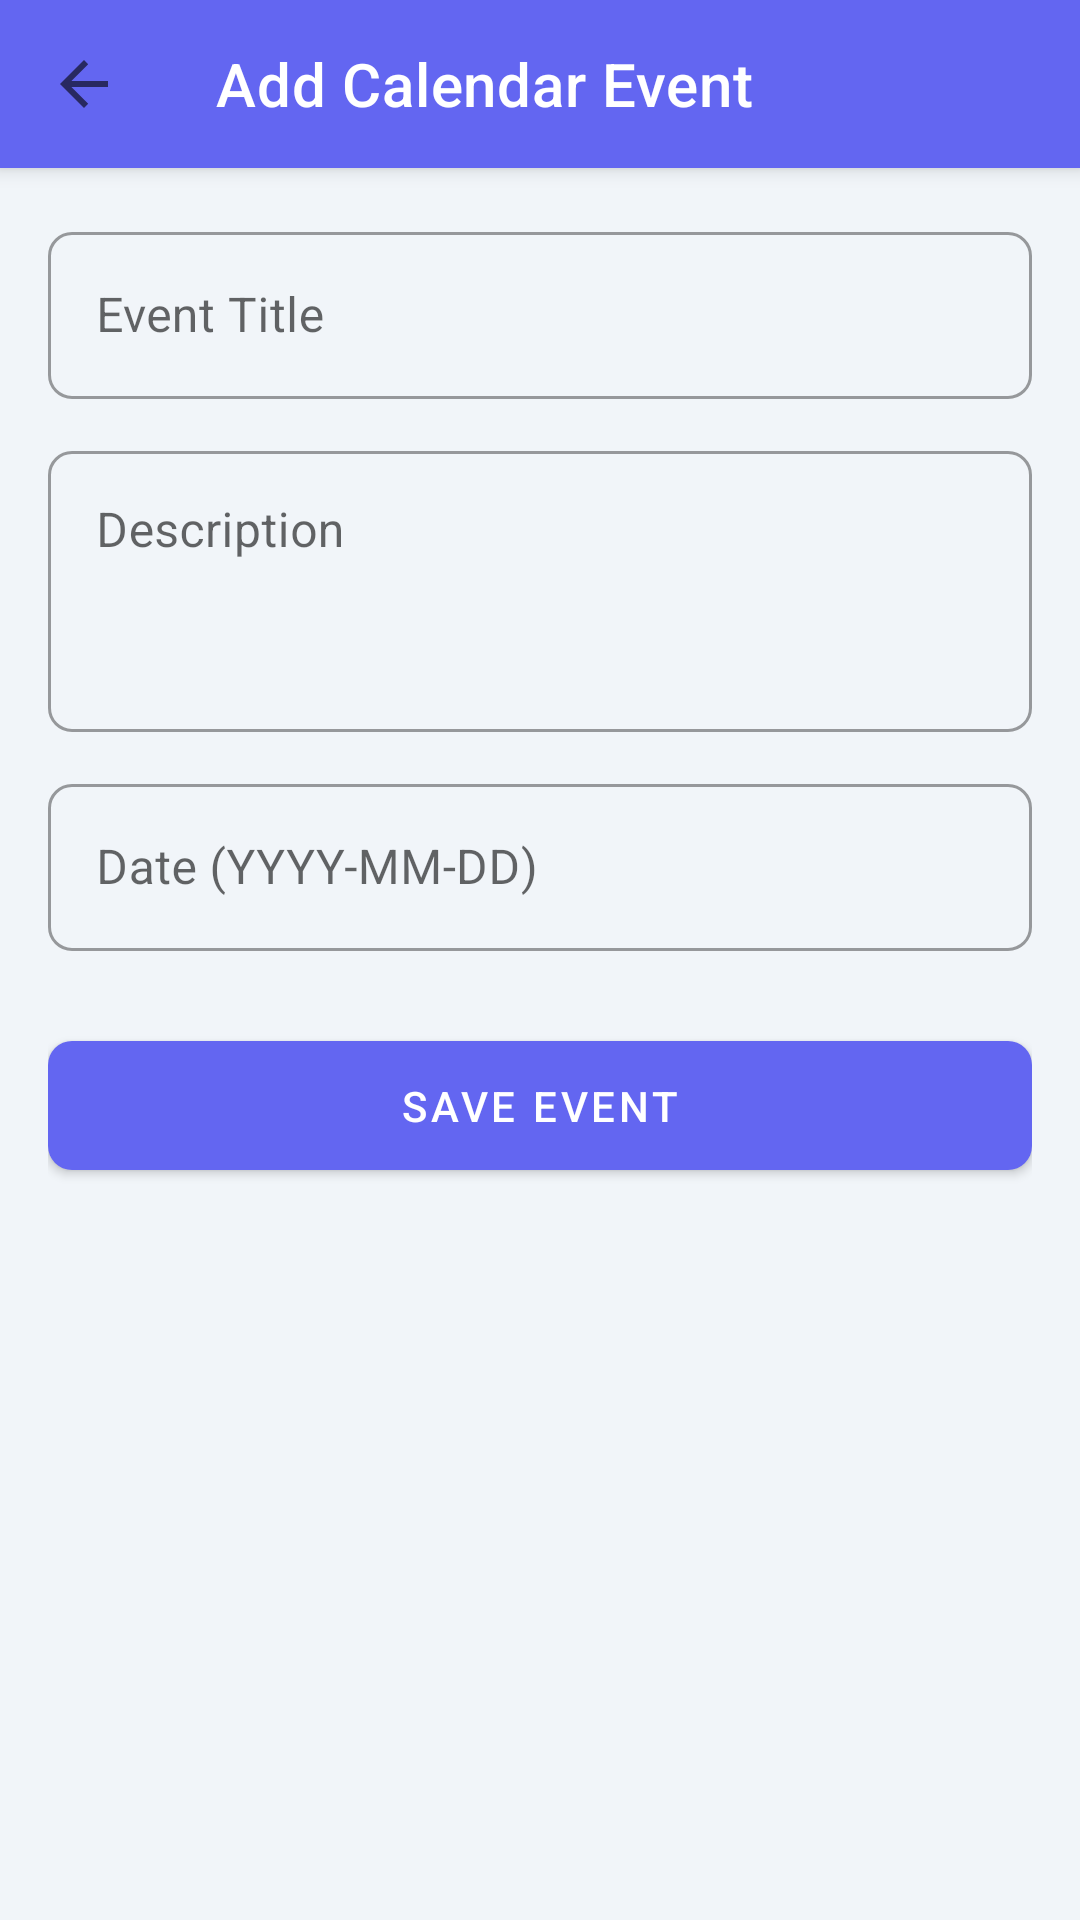

Produce the Android XML layout that renders to this screen, including the resource entries it uses.
<!-- AndroidManifest.xml: application theme Theme.ClassMate -->
<!-- res/layout/activity_add_calendar_event.xml -->
<?xml version="1.0" encoding="utf-8"?>
<androidx.coordinatorlayout.widget.CoordinatorLayout xmlns:android="http://schemas.android.com/apk/res/android"
    xmlns:app="http://schemas.android.com/apk/res-auto"
    android:layout_width="match_parent"
    android:layout_height="match_parent">

    <com.google.android.material.appbar.AppBarLayout
        android:layout_width="match_parent"
        android:layout_height="wrap_content">

        <com.google.android.material.appbar.MaterialToolbar
            android:id="@+id/toolbar"
            android:layout_width="match_parent"
            android:layout_height="?attr/actionBarSize"
            app:title="Add Calendar Event"
            android:background="@color/primary"
            app:titleTextColor="@color/white"
            app:navigationIcon="?attr/homeAsUpIndicator" />

    </com.google.android.material.appbar.AppBarLayout>

    <ScrollView
        android:layout_width="match_parent"
        android:layout_height="match_parent"
        app:layout_behavior="@string/appbar_scrolling_view_behavior">

        <LinearLayout
            android:layout_width="match_parent"
            android:layout_height="wrap_content"
            android:orientation="vertical"
            android:padding="16dp">

            <com.google.android.material.textfield.TextInputLayout
                android:layout_width="match_parent"
                android:layout_height="wrap_content"
                android:hint="Event Title"
                style="@style/Widget.MaterialComponents.TextInputLayout.OutlinedBox">

                <com.google.android.material.textfield.TextInputEditText
                    android:id="@+id/titleET"
                    android:layout_width="match_parent"
                    android:layout_height="wrap_content" />
            </com.google.android.material.textfield.TextInputLayout>

            <com.google.android.material.textfield.TextInputLayout
                android:layout_width="match_parent"
                android:layout_height="wrap_content"
                android:layout_marginTop="12dp"
                android:hint="Description"
                style="@style/Widget.MaterialComponents.TextInputLayout.OutlinedBox">

                <com.google.android.material.textfield.TextInputEditText
                    android:id="@+id/descriptionET"
                    android:layout_width="match_parent"
                    android:layout_height="wrap_content"
                    android:gravity="top"
                    android:minLines="3" />
            </com.google.android.material.textfield.TextInputLayout>

            <com.google.android.material.textfield.TextInputLayout
                android:layout_width="match_parent"
                android:layout_height="wrap_content"
                android:layout_marginTop="12dp"
                android:hint="Date (YYYY-MM-DD)"
                style="@style/Widget.MaterialComponents.TextInputLayout.OutlinedBox">

                <com.google.android.material.textfield.TextInputEditText
                    android:id="@+id/dateET"
                    android:layout_width="match_parent"
                    android:layout_height="wrap_content"
                    android:focusable="false"
                    android:clickable="true" />
            </com.google.android.material.textfield.TextInputLayout>

            <com.google.android.material.button.MaterialButton
                android:id="@+id/saveBtn"
                android:layout_width="match_parent"
                android:layout_height="wrap_content"
                android:layout_marginTop="24dp"
                android:text="Save Event"
                android:padding="12dp" />

            <ProgressBar
                android:id="@+id/progressBar"
                android:layout_width="wrap_content"
                android:layout_height="wrap_content"
                android:layout_gravity="center"
                android:layout_marginTop="16dp"
                android:visibility="gone" />

        </LinearLayout>
    </ScrollView>

</androidx.coordinatorlayout.widget.CoordinatorLayout>
<!-- resources referenced by this layout -->
<resources>
  <color name="primary">@color/primary_indigo</color>
  <color name="white">#FFFFFF</color>
  <style name="Theme.ClassMate" parent="Theme.MaterialComponents.Light.NoActionBar">
          
          <item name="colorPrimary">@color/primary_indigo</item>
          <item name="colorPrimaryVariant">@color/primary_indigo_dark</item>
          <item name="colorOnPrimary">@color/white</item>
          
          <item name="colorSecondary">@color/accent_violet</item>
          <item name="colorSecondaryVariant">@color/accent_violet</item>
          <item name="colorOnSecondary">@color/white</item>
          
          <item name="android:statusBarColor">@color/grad_start</item>
          <item name="android:windowLightStatusBar">false</item>
  
          <item name="android:windowBackground">@color/gray_bg</item>
          <item name="android:textColorPrimary">@color/black</item>
  
          
          <item name="shapeAppearanceLargeComponent">@style/ShapeAppearance.ClassMate.Large</item>
          <item name="shapeAppearanceMediumComponent">@style/ShapeAppearance.ClassMate.Medium</item>
          <item name="shapeAppearanceSmallComponent">@style/ShapeAppearance.ClassMate.Small</item>
      </style>
  <color name="primary_indigo">#6366F1</color>
  <color name="primary_indigo_dark">#4F46E5</color>
  <color name="accent_violet">#8B5CF6</color>
  <color name="grad_start">#6366F1</color>
  <color name="gray_bg">#F1F5F9</color>
  <color name="black">#1E293B</color>
  <style name="ShapeAppearance.ClassMate.Large" parent="ShapeAppearance.MaterialComponents.LargeComponent">
          <item name="cornerFamily">rounded</item>
          <item name="cornerSize">24dp</item>
      </style>
  <style name="ShapeAppearance.ClassMate.Medium" parent="ShapeAppearance.MaterialComponents.MediumComponent">
          <item name="cornerFamily">rounded</item>
          <item name="cornerSize">16dp</item>
      </style>
  <style name="ShapeAppearance.ClassMate.Small" parent="ShapeAppearance.MaterialComponents.SmallComponent">
          <item name="cornerFamily">rounded</item>
          <item name="cornerSize">8dp</item>
      </style>
</resources>
